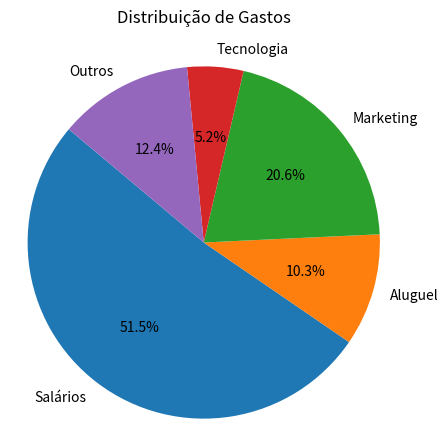

The script that saved this image:
import pandas as pd
import matplotlib.pyplot as plt

orcamento = {
    'Categoria': ['Salários', 'Aluguel', 'Marketing', 'Tecnologia', 'Outros'],
    'Valor': [50000, 10000, 20000, 5000, 12000]
}

df = pd.DataFrame(orcamento)

plt.figure(figsize=(5, 5))
plt.pie(df['Valor'], labels=df['Categoria'],
        autopct='%1.1f%%', startangle=140)

plt.axis('equal')
plt.title('Distribuição de Gastos\n')
plt.show()